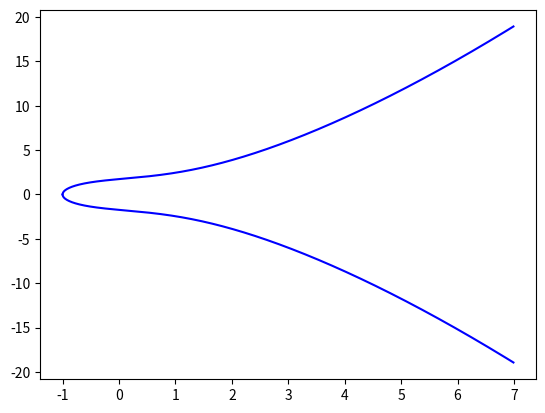

Recreate this plot in Python.
import numpy as np
import matplotlib.pyplot as plt

def mod(t):
    return np.mod(t, 7.0)
def y(x):
    return np.sqrt(np.power(x, 3) + 2 * x + 3)

t = np.arange(-2.0, 7.0, 0.01)

plt.figure(1)
plt.plot(t, y(t), 'b-')
plt.plot(t, -y(t), 'b-')
plt.show()
